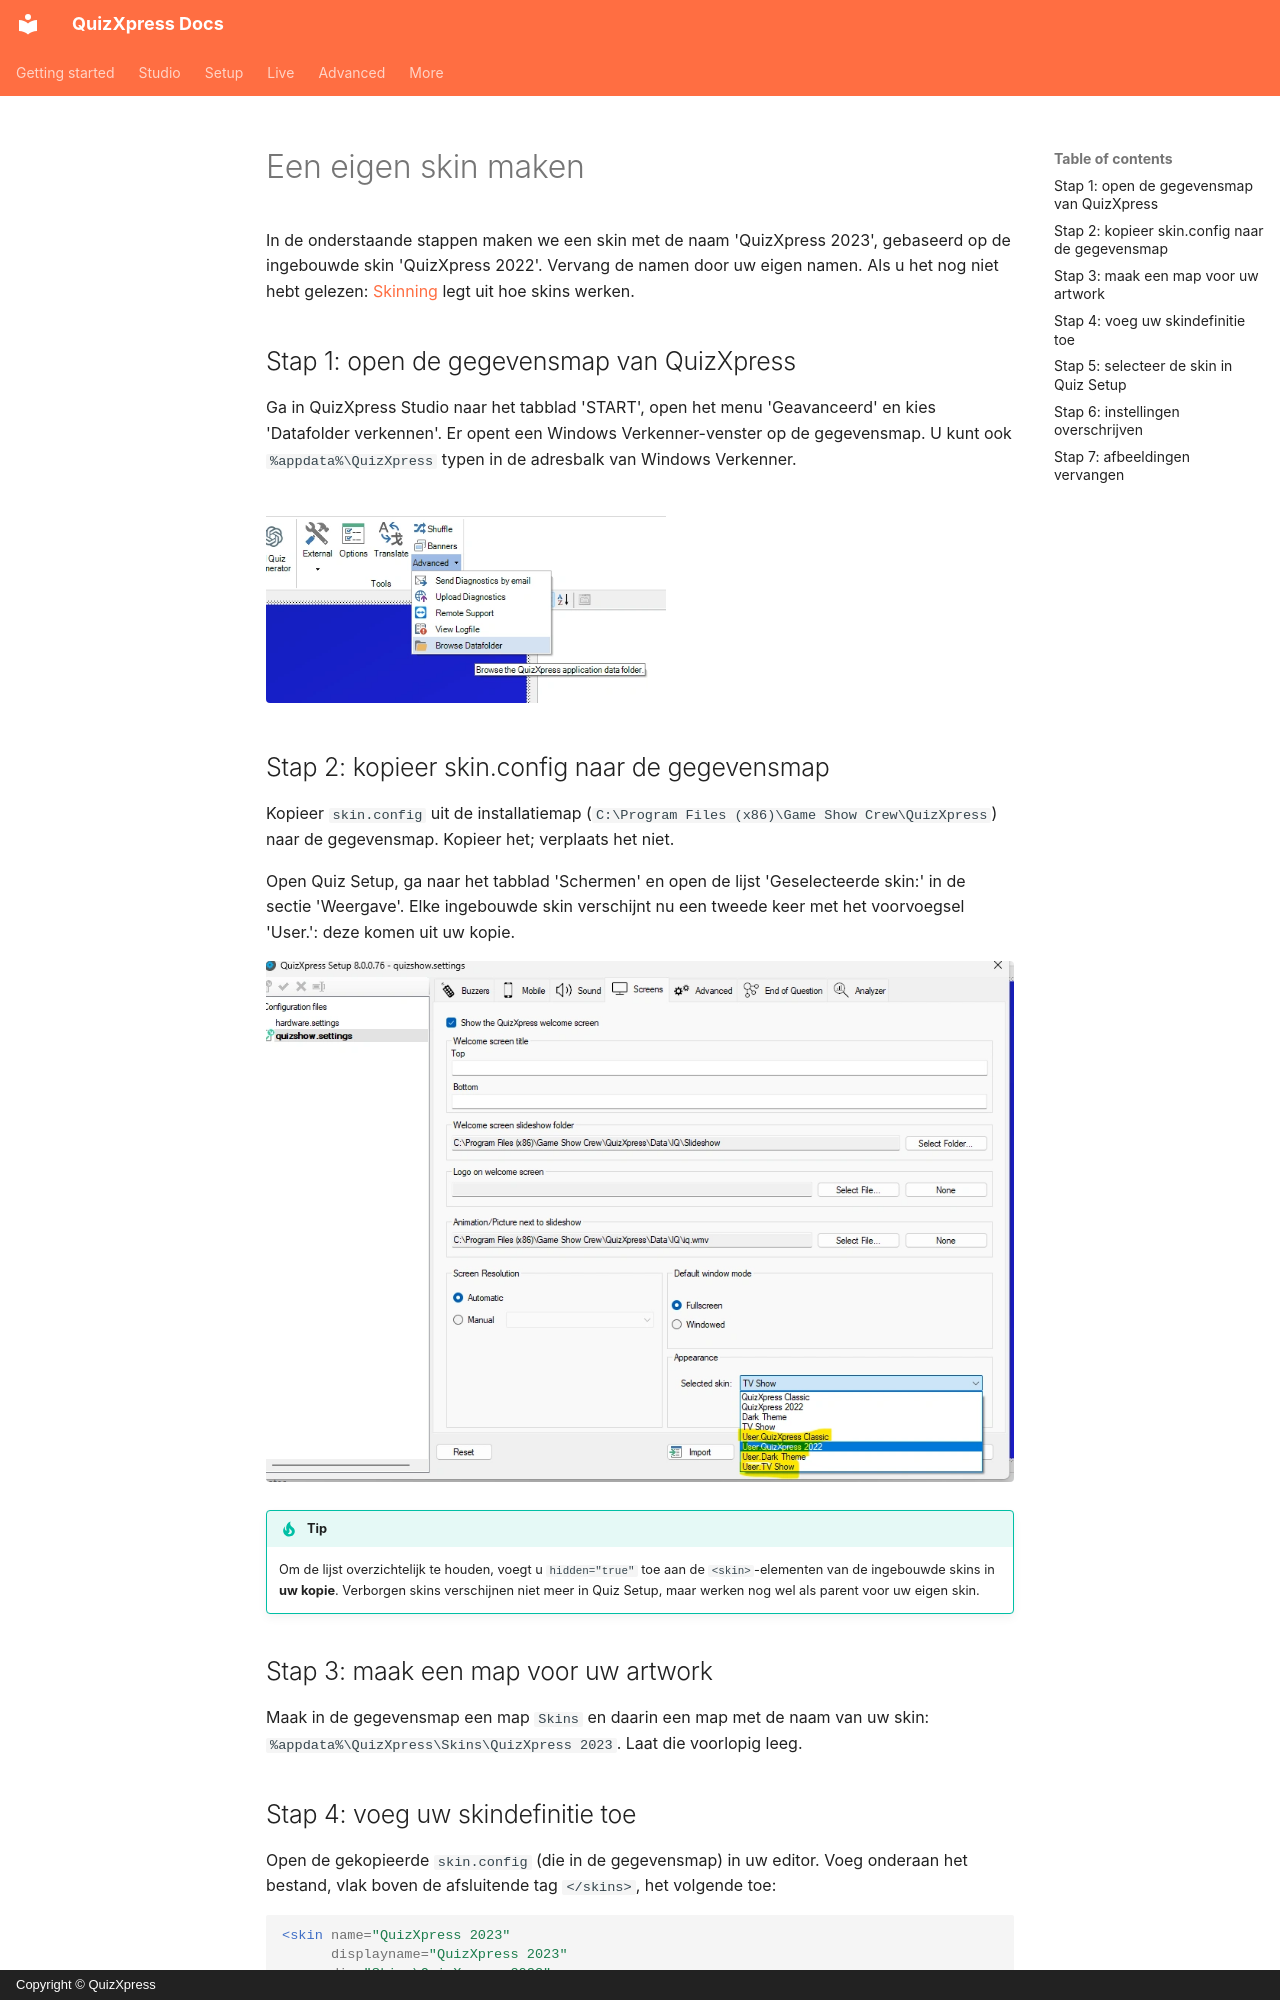

repository: gameshowcrew/quizxpress-docs · page: advanced/skinning/creating-a-custom-skin.nl/index.html · generator: mkdocs · copyright: Copyright © QuizXpress

# Een eigen skin maken

In de onderstaande stappen maken we een skin met de naam 'QuizXpress 2023', gebaseerd op de ingebouwde skin 'QuizXpress 2022'. Vervang de namen door uw eigen namen. Als u het nog niet hebt gelezen: [Skinning](index.md) legt uit hoe skins werken.

## Stap 1: open de gegevensmap van QuizXpress

Ga in QuizXpress Studio naar het tabblad 'START', open het menu 'Geavanceerd' en kies 'Datafolder verkennen'. Er opent een Windows Verkenner-venster op de gegevensmap. U kunt ook `%appdata%\QuizXpress` typen in de adresbalk van Windows Verkenner.

![Tabblad START, menu Geavanceerd, Datafolder verkennen](../../assets/images/skinning-browse-datafolder.webp){ width="400" loading=lazy }

## Stap 2: kopieer skin.config naar de gegevensmap

Kopieer `skin.config` uit de installatiemap (`C:\Program Files (x86)\Game Show Crew\QuizXpress`) naar de gegevensmap. Kopieer het; verplaats het niet.

Open Quiz Setup, ga naar het tabblad 'Schermen' en open de lijst 'Geselecteerde skin:' in de sectie 'Weergave'. Elke ingebouwde skin verschijnt nu een tweede keer met het voorvoegsel 'User.': deze komen uit uw kopie.

![De skins uit uw kopie verschijnen met het voorvoegsel User.](../../assets/images/skinning-user-skins-in-quiz-setup.webp){ loading=lazy }

!!! tip
    Om de lijst overzichtelijk te houden, voegt u `hidden="true"` toe aan de `<skin>`-elementen van de ingebouwde skins in **uw kopie**. Verborgen skins verschijnen niet meer in Quiz Setup, maar werken nog wel als parent voor uw eigen skin.

## Stap 3: maak een map voor uw artwork

Maak in de gegevensmap een map `Skins` en daarin een map met de naam van uw skin: `%appdata%\QuizXpress\Skins\QuizXpress 2023`. Laat die voorlopig leeg.
